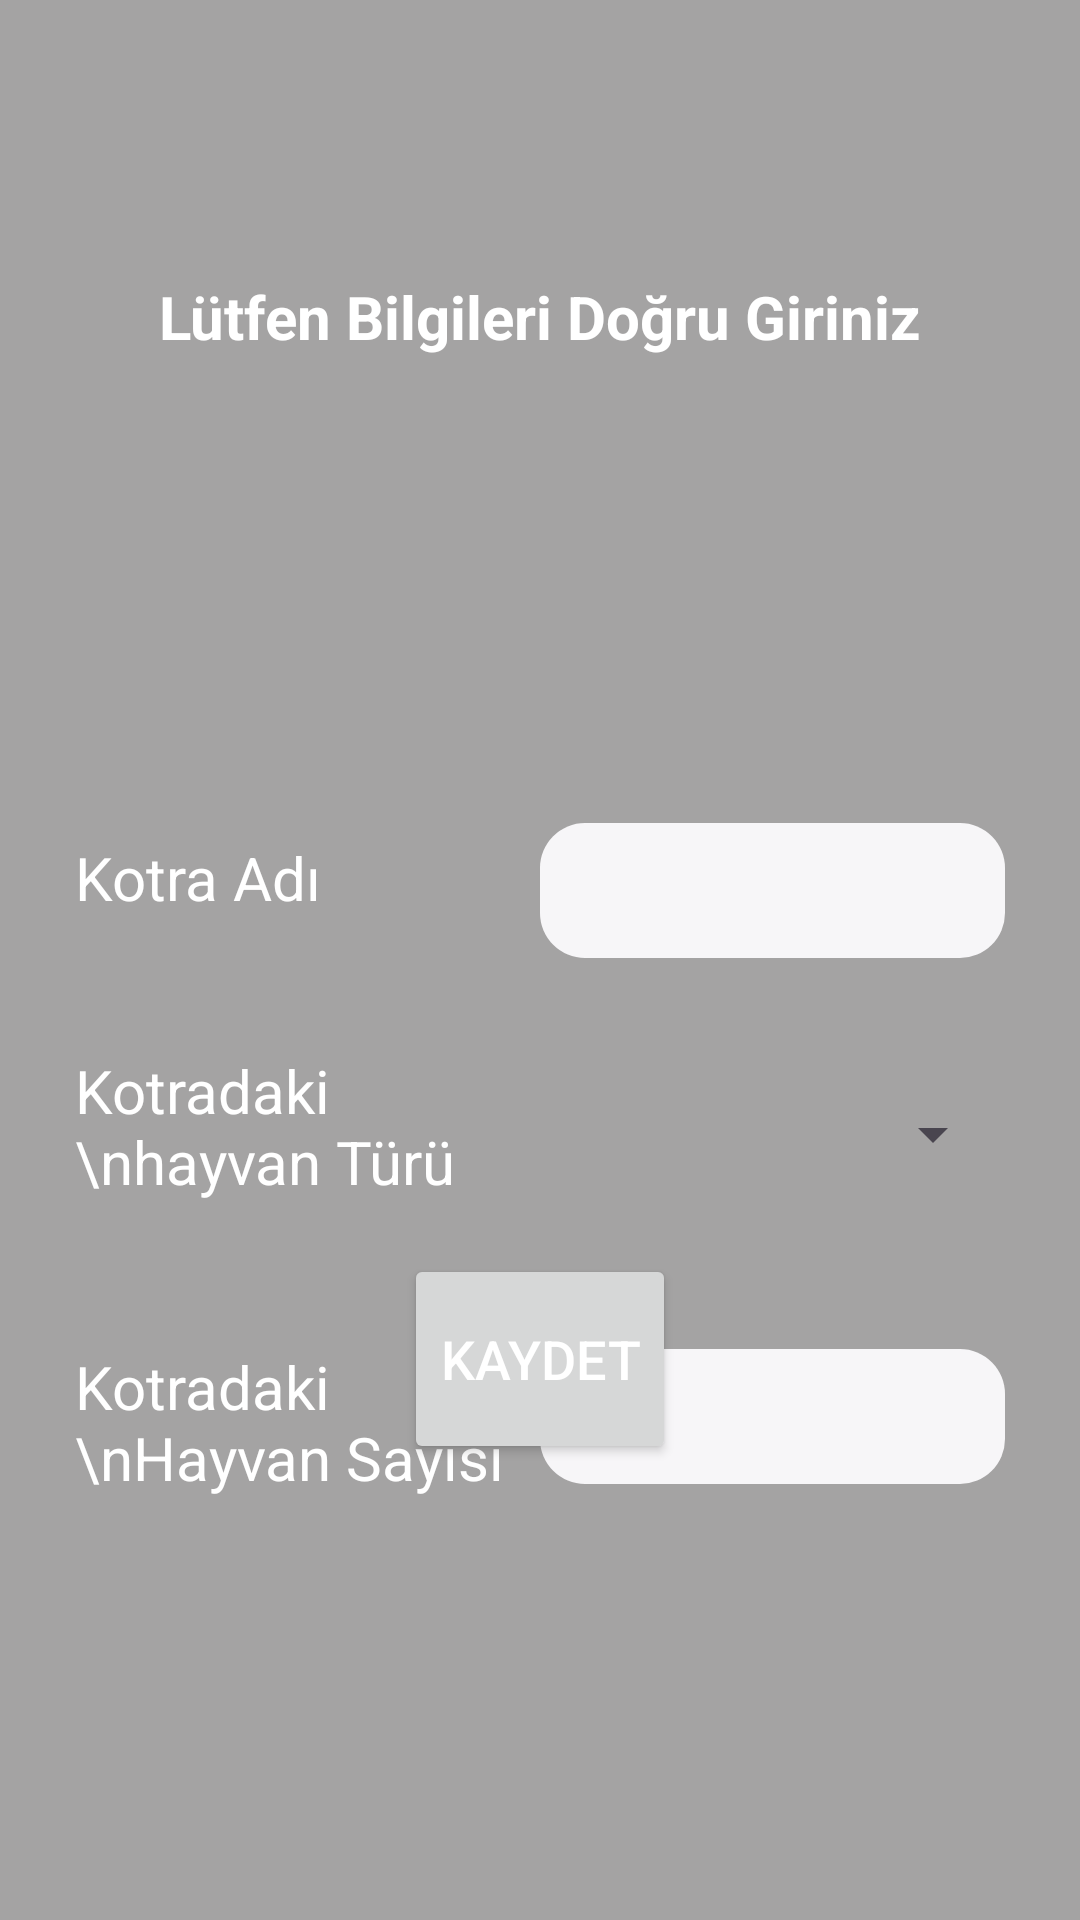

Android layout source for this screen:
<!-- AndroidManifest.xml: application theme Theme.KotraProje -->
<!-- res/layout/activity_kotraeklemeislemi.xml -->
<?xml version="1.0" encoding="utf-8"?>
<androidx.constraintlayout.widget.ConstraintLayout xmlns:android="http://schemas.android.com/apk/res/android"
    xmlns:app="http://schemas.android.com/apk/res-auto"
    xmlns:tools="http://schemas.android.com/tools"
    android:id="@+id/main"
    android:layout_width="match_parent"
    android:layout_height="match_parent"
    android:background="@color/arkaPlanRenk"
    tools:context=".Kotraeklemeislemi">

    <TextView
        android:id="@+id/tw6"
        android:layout_width="wrap_content"
        android:layout_height="wrap_content"
        android:layout_marginTop="92dp"
        android:text="Lütfen Bilgileri Doğru Giriniz"
        android:textColor="@color/white"
        android:textSize="20sp"
        android:textStyle="bold"
        app:layout_constraintEnd_toEndOf="parent"
        app:layout_constraintStart_toStartOf="parent"
        app:layout_constraintTop_toTopOf="parent" />

    <EditText
        android:id="@+id/et1"
        android:layout_width="0dp"
        android:layout_height="45dp"
        android:layout_marginEnd="25dp"
        android:background="@drawable/edittextarkaplan"
        android:ems="10"
        android:inputType="text"
        android:padding="10dp"
        android:textColor="@color/black"
        android:textSize="20sp"
        app:layout_constraintBottom_toBottomOf="@+id/tw1"
        app:layout_constraintEnd_toEndOf="parent"
        app:layout_constraintHorizontal_bias="0.0"
        app:layout_constraintStart_toEndOf="@+id/tw1"
        app:layout_constraintTop_toTopOf="@+id/tw1"
        app:layout_constraintVertical_bias="0.277" />

    <Spinner
        android:id="@+id/sp1"
        android:layout_width="0dp"
        android:layout_height="45dp"
        android:layout_marginEnd="25dp"
        app:layout_constraintBottom_toBottomOf="@+id/tw2"
        app:layout_constraintEnd_toEndOf="parent"
        app:layout_constraintHorizontal_bias="0.0"
        app:layout_constraintStart_toEndOf="@+id/tw2"
        app:layout_constraintTop_toTopOf="@+id/tw2"
        app:layout_constraintVertical_bias="1.0" />

    <TextView
        android:id="@+id/tw3"
        android:layout_width="0dp"
        android:layout_height="wrap_content"
        android:layout_marginStart="25dp"
        android:layout_marginTop="48dp"
        android:text="Kotradaki \nHayvan Sayısı"
        android:textColor="@color/white"
        android:textSize="20sp"
        app:layout_constraintEnd_toStartOf="@+id/guideline"
        app:layout_constraintHorizontal_bias="1.0"
        app:layout_constraintStart_toStartOf="parent"
        app:layout_constraintTop_toBottomOf="@+id/tw2" />

    <TextView
        android:id="@+id/tw2"
        android:layout_width="0dp"
        android:layout_height="wrap_content"
        android:layout_marginStart="25dp"
        android:layout_marginTop="44dp"
        android:text="Kotradaki \nhayvan Türü"
        android:textColor="@color/white"
        android:textSize="20sp"
        app:layout_constraintEnd_toStartOf="@+id/guideline"
        app:layout_constraintHorizontal_bias="1.0"
        app:layout_constraintStart_toStartOf="parent"
        app:layout_constraintTop_toBottomOf="@+id/tw1" />

    <EditText
        android:id="@+id/et2"
        android:layout_width="0dp"
        android:layout_height="45dp"
        android:layout_marginEnd="25dp"
        android:background="@drawable/edittextarkaplan"
        android:ems="10"
        android:inputType="text"
        android:padding="10dp"
        android:textColor="@color/black"
        android:textSize="20sp"
        app:layout_constraintBottom_toBottomOf="@+id/tw3"
        app:layout_constraintEnd_toEndOf="parent"
        app:layout_constraintHorizontal_bias="0.0"
        app:layout_constraintStart_toEndOf="@+id/tw3"
        app:layout_constraintTop_toTopOf="@+id/tw3"
        app:layout_constraintVertical_bias="0.2" />

    <TextView
        android:id="@+id/tw1"
        android:layout_width="0dp"
        android:layout_height="wrap_content"
        android:layout_marginStart="25dp"
        android:layout_marginTop="160dp"
        android:text="Kotra Adı"
        android:textColor="@color/white"
        android:textSize="20sp"
        app:layout_constraintEnd_toStartOf="@+id/guideline"
        app:layout_constraintHorizontal_bias="1.0"
        app:layout_constraintStart_toStartOf="parent"
        app:layout_constraintTop_toBottomOf="@+id/tw6" />

    <androidx.constraintlayout.widget.Guideline
        android:id="@+id/guideline"
        android:layout_width="wrap_content"
        android:layout_height="wrap_content"
        android:orientation="vertical"
        app:layout_constraintGuide_percent="0.5" />

    <Button
        android:id="@+id/btnkKotraKaydet"
        android:layout_width="wrap_content"
        android:layout_height="70dp"
        android:layout_marginBottom="152dp"
        android:text="KAYDET"
        android:textColor="@color/white"
        android:textSize="18sp"
        app:layout_constraintBottom_toBottomOf="parent"
        app:layout_constraintEnd_toEndOf="parent"
        app:layout_constraintStart_toStartOf="parent" />

</androidx.constraintlayout.widget.ConstraintLayout>
<!-- resources referenced by this layout -->
<resources>
  <color name="arkaPlanRenk">#A4A3A3</color>
  <color name="black">#FF000000</color>
  <color name="white">#FFFFFFFF</color>
  <!-- drawable edittextarkaplan (drawable) -->
  <?xml version="1.0" encoding="utf-8"?>
  <shape xmlns:android="http://schemas.android.com/apk/res/android">
      <solid android:color="@color/editTextRenk"/>
      <corners android:radius="15dp"/>
  
  </shape>
  <style name="Theme.KotraProje" parent="Base.Theme.KotraProje" />
  <color name="editTextRenk">#F7F6F8</color>
  <style name="Base.Theme.KotraProje" parent="Theme.Material3.DayNight.NoActionBar">
          
          
      </style>
</resources>
